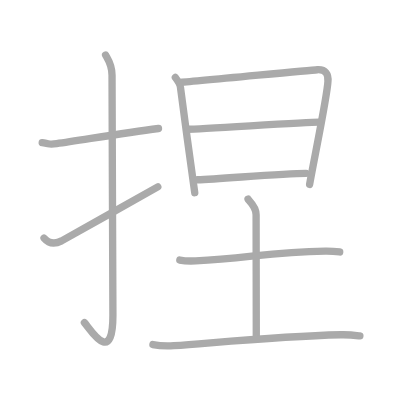
t = 0.00 s
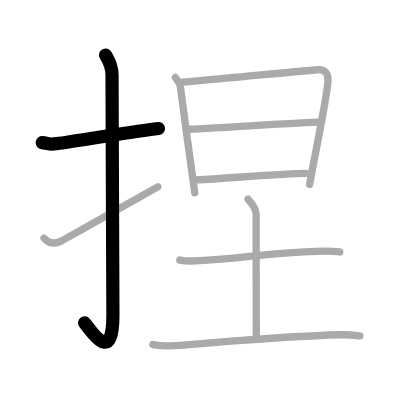
t = 2.00 s
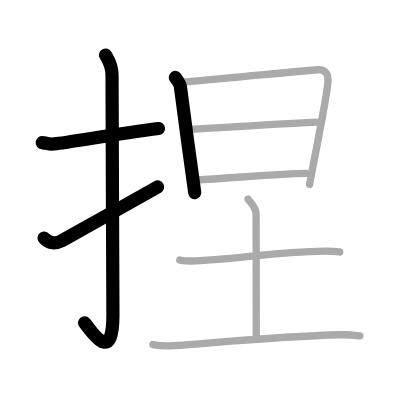
t = 4.00 s
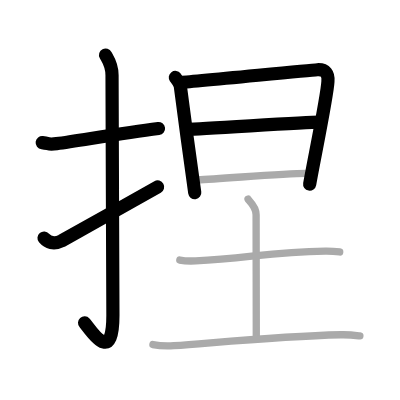
t = 6.00 s
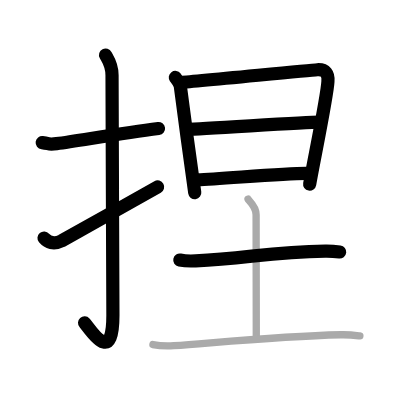
t = 8.00 s
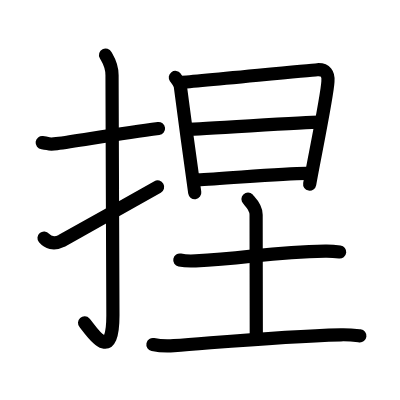
t = 10.00 s

The animated SVG that drew these frames (rendered in a browser with its animation timeline set to each time). Animation: 10 SMIL elements (animate=10); one cycle of 10.00 s.

<?xml version="1.0" standalone="no"?>
<!DOCTYPE svg PUBLIC "-//W3C//DTD SVG 1.1//EN"   "http://www.w3.org/Graphics/SVG/1.1/DTD/svg11.dtd">
<svg width="400px" height="400px"  version="1.1" xmlns="http://www.w3.org/2000/svg">
  <defs>
    <marker id="Triangle" viewBox="0 0 10 10" refX="0" refY="5" markerUnits="strokeWidth" markerWidth="3" style="stroke-opacity:0%;fill:#aaaaaa;" markerHeight="2" orient="auto">
      <path d="M 0 0 L 10 5 L 0 10 z" />
    </marker>
    
    <marker id="Arrow" viewBox="0 0 10 10" refX="5" refY="5" markerUnits="strokeWidth" markerWidth="1.8" style="stroke-opacity:0%;fill:#770000;" markerHeight="2" orient="auto">
      <path d="M 0 4 L 6 4 L 4 1 L 10 5 L 4 9 L 6 6 L 0 6 z" />
        <circle cx="5" cy="5" r="5" />
      </marker>
    
    <marker id="TriangleRed" viewBox="0 0 10 10" refX="0" refY="5" markerUnits="strokeWidth" markerWidth="3" style="stroke-opacity:0%;fill:#CC0000;" markerHeight="2" orient="auto">
      <path d="M 0 0 L 10 5 L 0 10 z" />
    </marker>
    
    <marker id="ArrowRed" viewBox="0 0 10 10" refX="5" refY="5" markerUnits="strokeWidth" markerWidth="1.8" style="stroke-opacity:0%;fill:#CC0000;" markerHeight="2" orient="auto">
      <path d="M 0 4 L 6 4 L 4 1 L 10 5 L 4 9 L 6 6 L 0 6 z" />
        <circle cx="5" cy="5" r="5" />
      </marker>
    
  </defs>
  
  <path style="fill:#ffffff; fill-opacity:100%; fill-rule:evenodd; stroke-width:0;" d="M 0 0 L 400px 0 L 400px 400px L 0 400px L 0 0" />

  <g transform="scale(3.6697247706422 3.6697247706422)">
<path style="fill:none; fill-opacity:0%; fill-rule:evenodd; stroke:#aaaaaa; stroke-opacity:100%; stroke-width: 1.5pt; stroke-linejoin:round; stroke-linecap:round;" d="M11.5 38.86c2.34 0.28 1.43 0.62 3.94 0.28c6.19-0.84 17.44-2.81 27.75-4.12"></path>
<path style="fill:none; fill-opacity:0%; fill-rule:evenodd; stroke:#aaaaaa; stroke-opacity:100%; stroke-width: 1.5pt; stroke-linejoin:round; stroke-linecap:round;" d="M28.77 15c0.48 0.92 1.76 2.49 1.76 5.52c0 15.23 0.24 53.96 0.24 65.4c0 14.25-6.32 3.53-7.77 2"></path>
<path style="fill:none; fill-opacity:0%; fill-rule:evenodd; stroke:#aaaaaa; stroke-opacity:100%; stroke-width: 1.5pt; stroke-linejoin:round; stroke-linecap:round;" d="M12 64.86c1 1.18 2.58 1.87 4.78 0.78C18.07 65 37.51 54 43 50.92"></path>
<path style="fill:none; fill-opacity:0%; fill-rule:evenodd; stroke:#aaaaaa; stroke-opacity:100%; stroke-width: 1.5pt; stroke-linejoin:round; stroke-linecap:round;" d="M47.78 21.1c0.53 0.71 1.41 1.87 1.41 2.81c0.56 4.75 3.74 27.66 3.88 28.6"></path>
<path style="fill:none; fill-opacity:0%; fill-rule:evenodd; stroke:#aaaaaa; stroke-opacity:100%; stroke-width: 1.5pt; stroke-linejoin:round; stroke-linecap:round;" d="M48.89 22.46c3-0.12 34.85-3.31 37.59-3.46c2.28-0.12 3.07 1.21 2.88 3.21c-0.16 3.85-3.88 21.66-4.99 28.06"></path>
<path style="fill:none; fill-opacity:0%; fill-rule:evenodd; stroke:#aaaaaa; stroke-opacity:100%; stroke-width: 1.5pt; stroke-linejoin:round; stroke-linecap:round;" d="M51.2 35.22c3.41 0 31.89-1.93 35.74-1.93"></path>
<path style="fill:none; fill-opacity:0%; fill-rule:evenodd; stroke:#aaaaaa; stroke-opacity:100%; stroke-width: 1.5pt; stroke-linejoin:round; stroke-linecap:round;" d="M53.82 48.99c6.68-0.24 23.07-1.75 29.59-1.75"></path>
<path style="fill:none; fill-opacity:0%; fill-rule:evenodd; stroke:#aaaaaa; stroke-opacity:100%; stroke-width: 1.5pt; stroke-linejoin:round; stroke-linecap:round;" d="M49 70.86c1.12 0.23 3.19 0.29 4.31 0.23c14.45-0.79 20.77-2.46 35.32-2.66c1.87-0.03 3 0.11 3.94 0.23"></path>
<path style="fill:none; fill-opacity:0%; fill-rule:evenodd; stroke:#aaaaaa; stroke-opacity:100%; stroke-width: 1.5pt; stroke-linejoin:round; stroke-linecap:round;" d="M67.58 54.25c0.15 0.37 2.21 1.91 2.21 4.24c0 6.76 0.05 28.26 0.05 33.42"></path>
<path style="fill:none; fill-opacity:0%; fill-rule:evenodd; stroke:#aaaaaa; stroke-opacity:100%; stroke-width: 1.5pt; stroke-linejoin:round; stroke-linecap:round;" d="M41.67 93.89c1.49 0.31 4.22 0.42 5.71 0.31c12.87-0.95 29-2.57 45.48-2.97c2.48-0.06 3.97 0.15 5.21 0.3"></path>

<path style="fill:none; fill-opacity:0%; fill-rule:evenodd; stroke:#000000; stroke-opacity:100%; stroke-width: 2.7pt; stroke-linejoin:round; stroke-linecap:round;" d="M11.5 38.86c2.34 0.28 1.43 0.62 3.94 0.28c6.19-0.84 17.44-2.81 27.75-4.12" pathLength="100" stroke-dashoffset="100" stroke-dasharray="100 105"><animate id="dashAnim1" attributeName="stroke-dashoffset" from="100" to="0" dur="1s" calcMode="linear" fill="freeze"/></path>
<path style="fill:none; fill-opacity:0%; fill-rule:evenodd; stroke:#000000; stroke-opacity:100%; stroke-width: 2.7pt; stroke-linejoin:round; stroke-linecap:round;" d="M28.77 15c0.48 0.92 1.76 2.49 1.76 5.52c0 15.23 0.24 53.96 0.24 65.4c0 14.25-6.32 3.53-7.77 2" pathLength="100" stroke-dashoffset="100" stroke-dasharray="100 105"><animate id="dashAnim2" attributeName="stroke-dashoffset" from="100" to="0" dur="1s" calcMode="linear" begin="dashAnim1.end" fill="freeze"/></path>
<path style="fill:none; fill-opacity:0%; fill-rule:evenodd; stroke:#000000; stroke-opacity:100%; stroke-width: 2.7pt; stroke-linejoin:round; stroke-linecap:round;" d="M12 64.86c1 1.18 2.58 1.87 4.78 0.78C18.07 65 37.51 54 43 50.92" pathLength="100" stroke-dashoffset="100" stroke-dasharray="100 105"><animate id="dashAnim3" attributeName="stroke-dashoffset" from="100" to="0" dur="1s" calcMode="linear" begin="dashAnim2.end" fill="freeze"/></path>
<path style="fill:none; fill-opacity:0%; fill-rule:evenodd; stroke:#000000; stroke-opacity:100%; stroke-width: 2.7pt; stroke-linejoin:round; stroke-linecap:round;" d="M47.78 21.1c0.53 0.71 1.41 1.87 1.41 2.81c0.56 4.75 3.74 27.66 3.88 28.6" pathLength="100" stroke-dashoffset="100" stroke-dasharray="100 105"><animate id="dashAnim4" attributeName="stroke-dashoffset" from="100" to="0" dur="1s" calcMode="linear" begin="dashAnim3.end" fill="freeze"/></path>
<path style="fill:none; fill-opacity:0%; fill-rule:evenodd; stroke:#000000; stroke-opacity:100%; stroke-width: 2.7pt; stroke-linejoin:round; stroke-linecap:round;" d="M48.89 22.46c3-0.12 34.85-3.31 37.59-3.46c2.28-0.12 3.07 1.21 2.88 3.21c-0.16 3.85-3.88 21.66-4.99 28.06" pathLength="100" stroke-dashoffset="100" stroke-dasharray="100 105"><animate id="dashAnim5" attributeName="stroke-dashoffset" from="100" to="0" dur="1s" calcMode="linear" begin="dashAnim4.end" fill="freeze"/></path>
<path style="fill:none; fill-opacity:0%; fill-rule:evenodd; stroke:#000000; stroke-opacity:100%; stroke-width: 2.7pt; stroke-linejoin:round; stroke-linecap:round;" d="M51.2 35.22c3.41 0 31.89-1.93 35.74-1.93" pathLength="100" stroke-dashoffset="100" stroke-dasharray="100 105"><animate id="dashAnim6" attributeName="stroke-dashoffset" from="100" to="0" dur="1s" calcMode="linear" begin="dashAnim5.end" fill="freeze"/></path>
<path style="fill:none; fill-opacity:0%; fill-rule:evenodd; stroke:#000000; stroke-opacity:100%; stroke-width: 2.7pt; stroke-linejoin:round; stroke-linecap:round;" d="M53.82 48.99c6.68-0.24 23.07-1.75 29.59-1.75" pathLength="100" stroke-dashoffset="100" stroke-dasharray="100 105"><animate id="dashAnim7" attributeName="stroke-dashoffset" from="100" to="0" dur="1s" calcMode="linear" begin="dashAnim6.end" fill="freeze"/></path>
<path style="fill:none; fill-opacity:0%; fill-rule:evenodd; stroke:#000000; stroke-opacity:100%; stroke-width: 2.7pt; stroke-linejoin:round; stroke-linecap:round;" d="M49 70.86c1.12 0.23 3.19 0.29 4.31 0.23c14.45-0.79 20.77-2.46 35.32-2.66c1.87-0.03 3 0.11 3.94 0.23" pathLength="100" stroke-dashoffset="100" stroke-dasharray="100 105"><animate id="dashAnim8" attributeName="stroke-dashoffset" from="100" to="0" dur="1s" calcMode="linear" begin="dashAnim7.end" fill="freeze"/></path>
<path style="fill:none; fill-opacity:0%; fill-rule:evenodd; stroke:#000000; stroke-opacity:100%; stroke-width: 2.7pt; stroke-linejoin:round; stroke-linecap:round;" d="M67.58 54.25c0.15 0.37 2.21 1.91 2.21 4.24c0 6.76 0.05 28.26 0.05 33.42" pathLength="100" stroke-dashoffset="100" stroke-dasharray="100 105"><animate id="dashAnim9" attributeName="stroke-dashoffset" from="100" to="0" dur="1s" calcMode="linear" begin="dashAnim8.end" fill="freeze"/></path>
<path style="fill:none; fill-opacity:0%; fill-rule:evenodd; stroke:#000000; stroke-opacity:100%; stroke-width: 2.7pt; stroke-linejoin:round; stroke-linecap:round;" d="M41.67 93.89c1.49 0.31 4.22 0.42 5.71 0.31c12.87-0.95 29-2.57 45.48-2.97c2.48-0.06 3.97 0.15 5.21 0.3" pathLength="100" stroke-dashoffset="100" stroke-dasharray="100 105"><animate id="dashAnim10" attributeName="stroke-dashoffset" from="100" to="0" dur="1s" calcMode="linear" begin="dashAnim9.end" fill="freeze"/></path>

</g>

</svg>  
          
